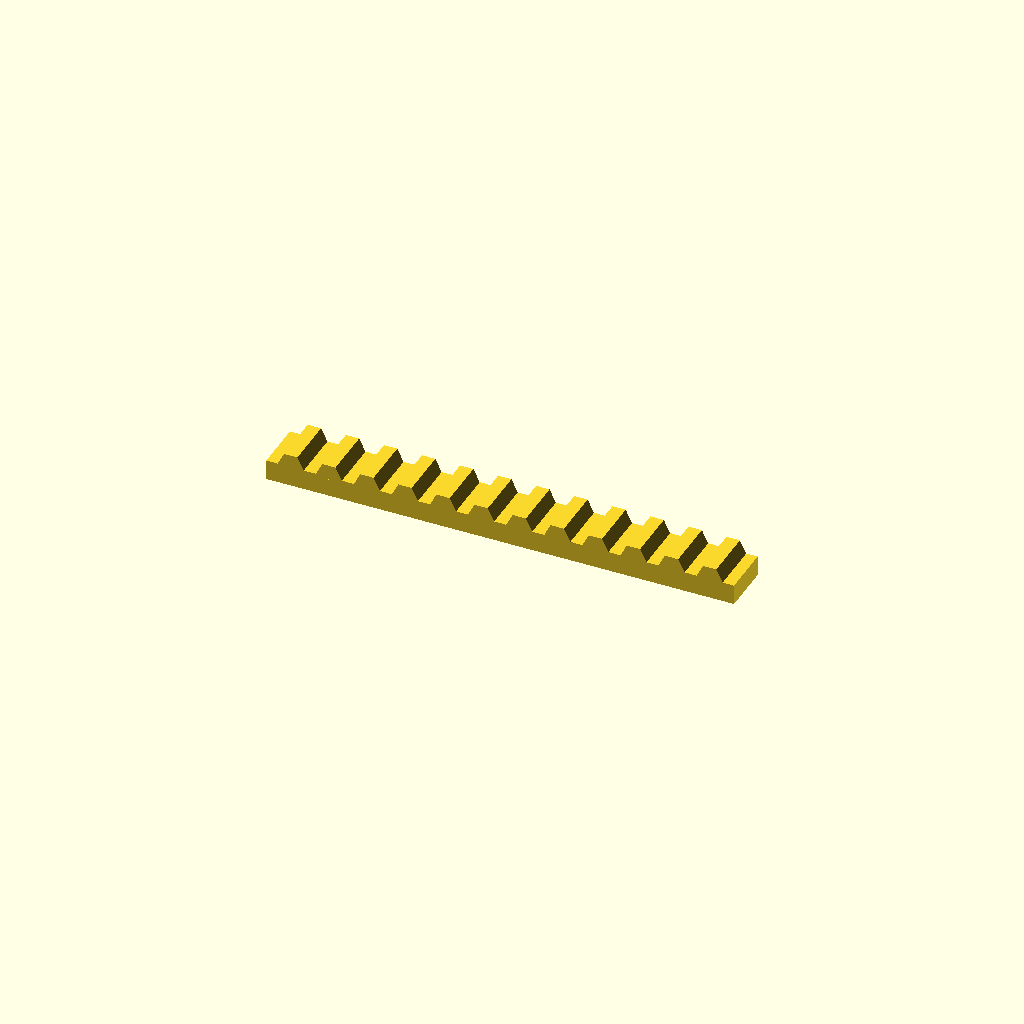
Cell 1 — every parameter at its default value.
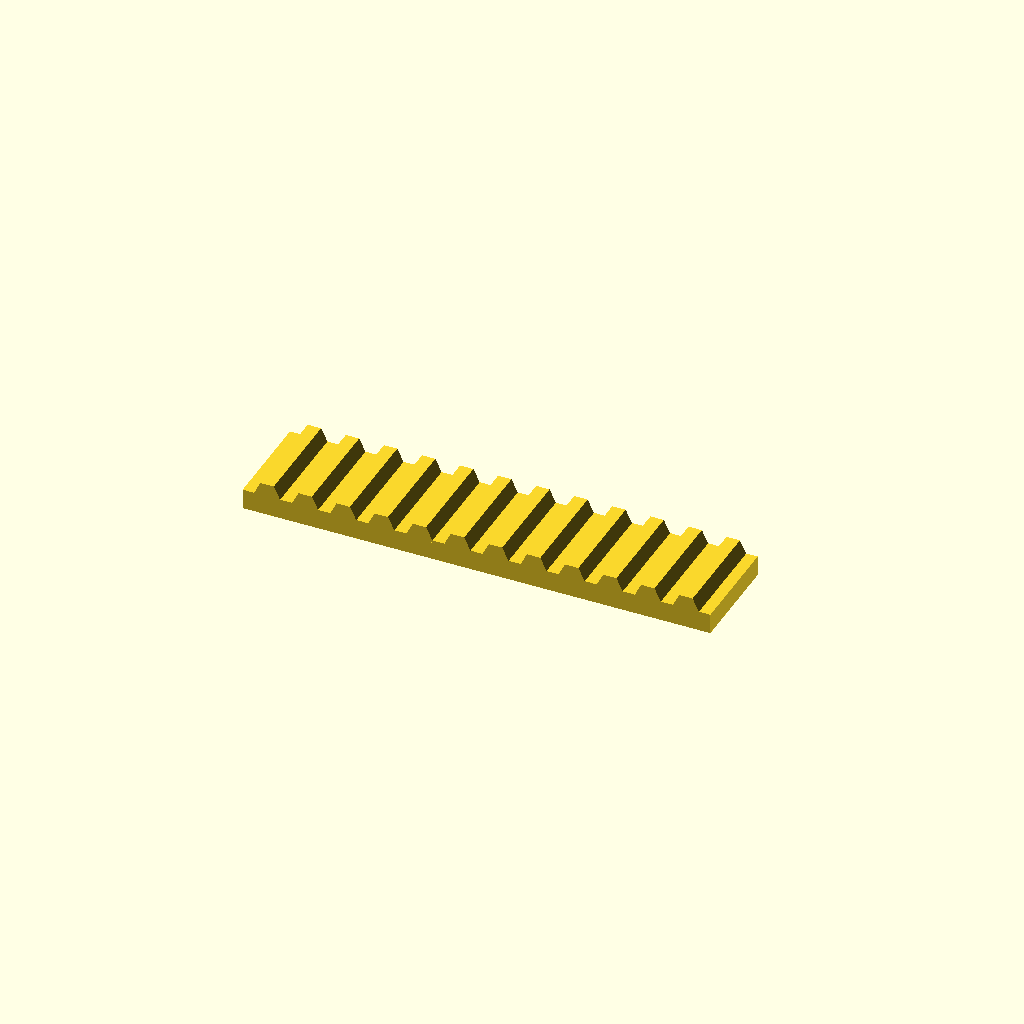
Cell 2: bar_w = 40 (everything else at default).
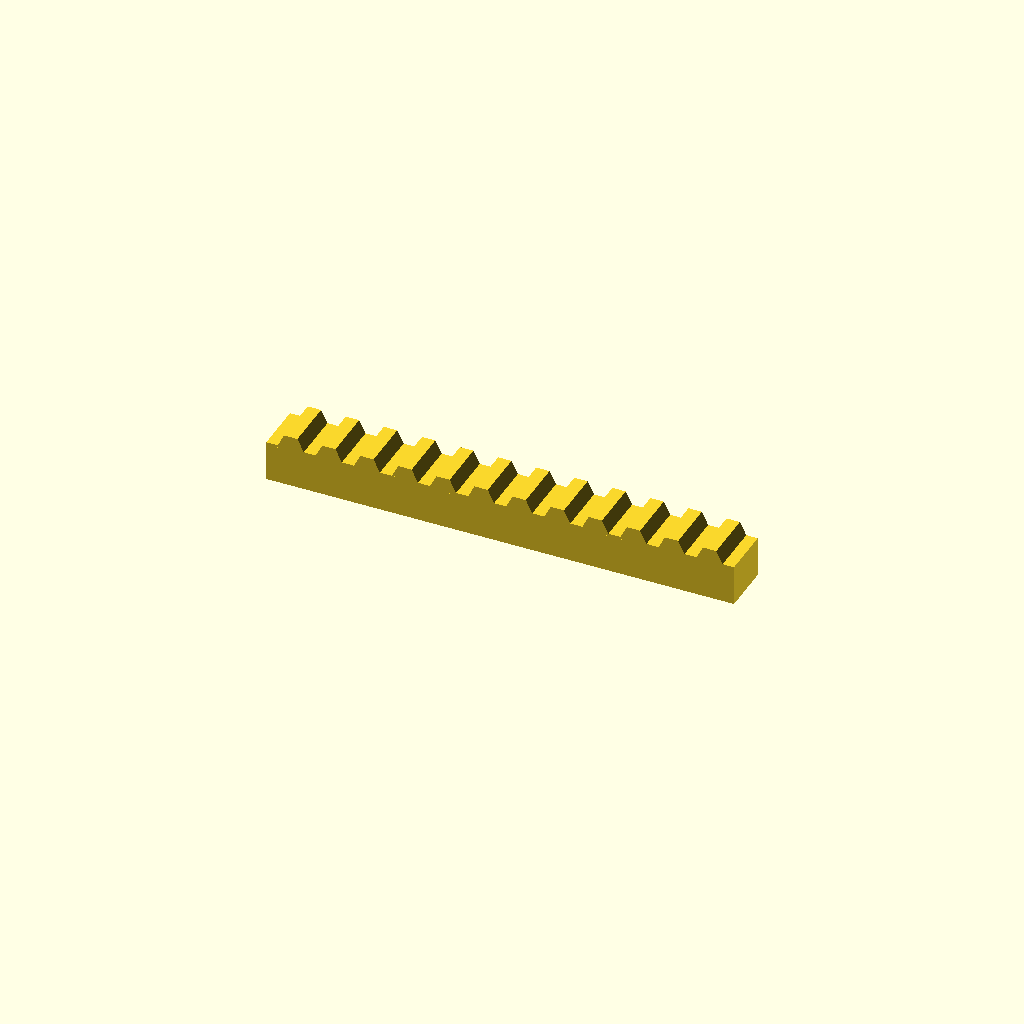
Cell 3: the same model with bar_h = 16.
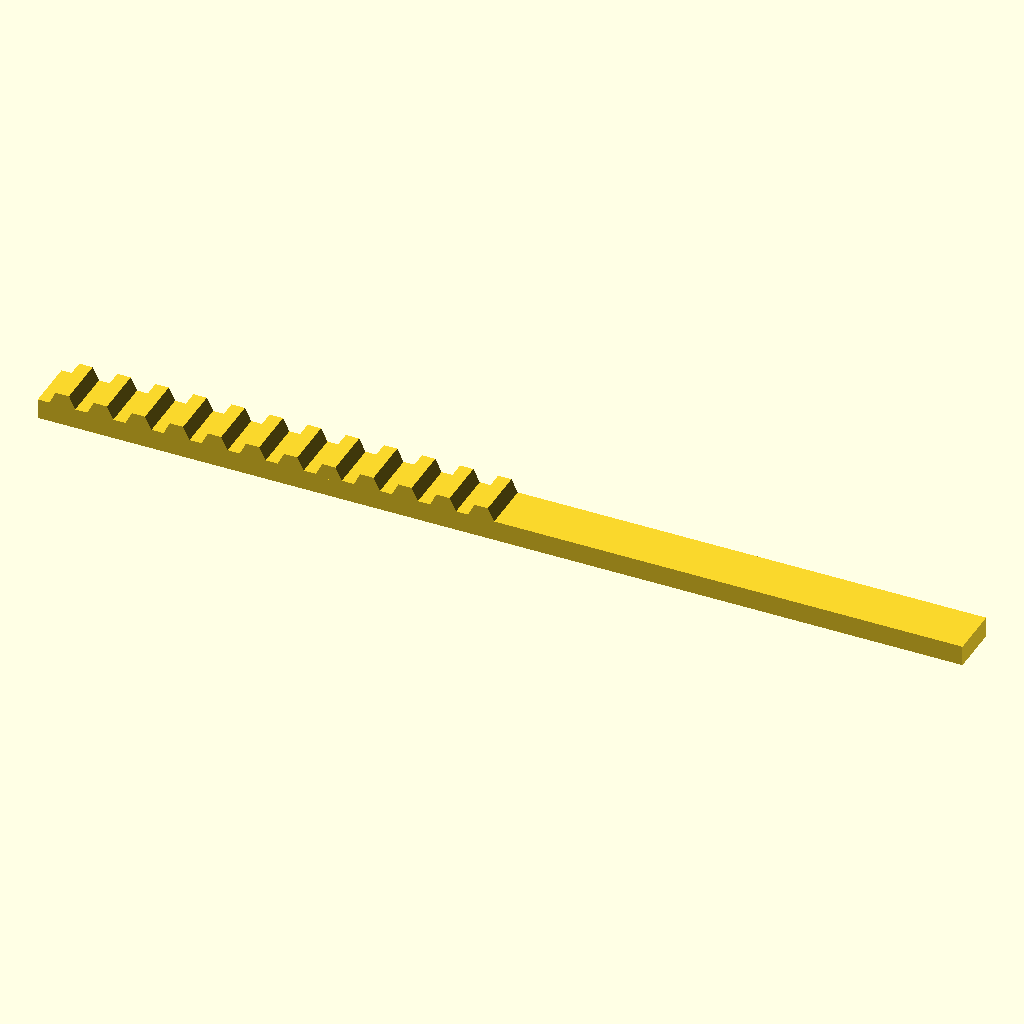
Cell 4: teeth = 24 (everything else at default).
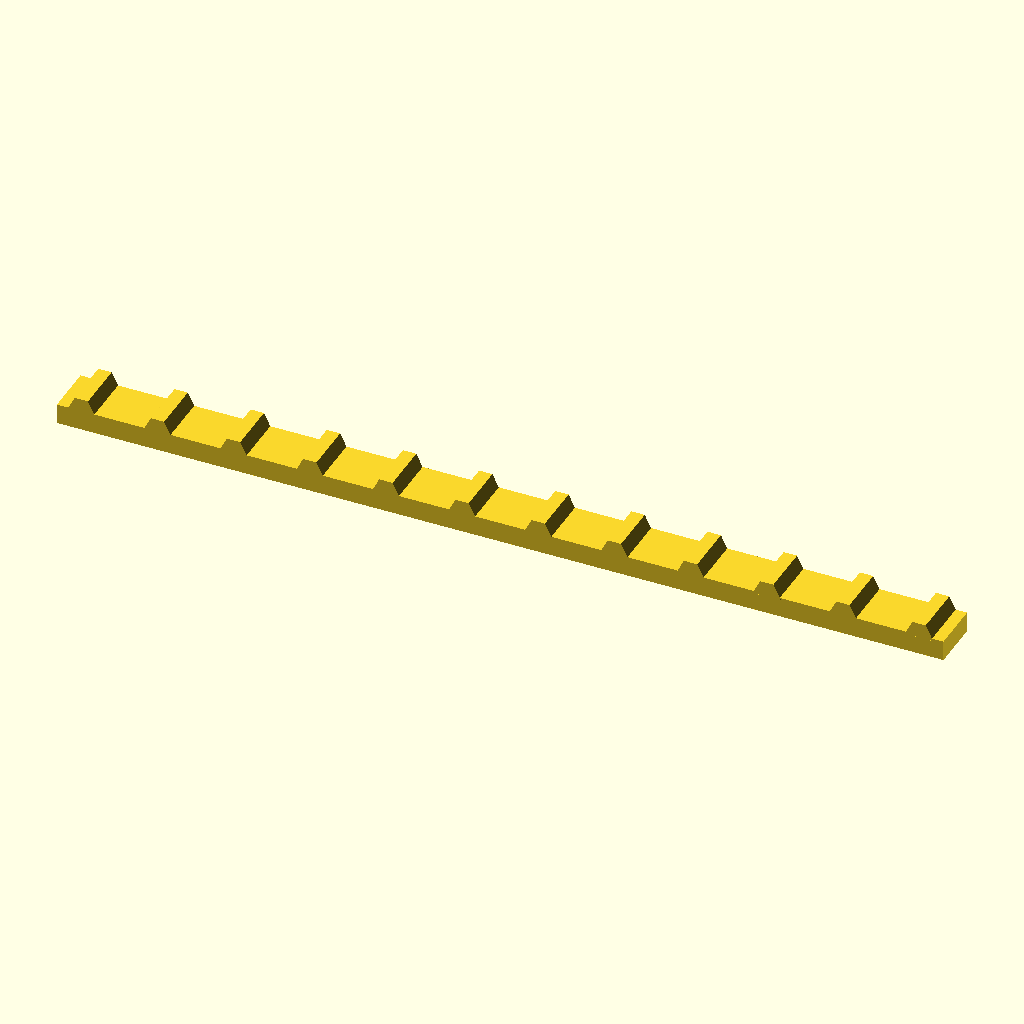
Cell 5 — pitch set to 30, the other parameters unchanged.
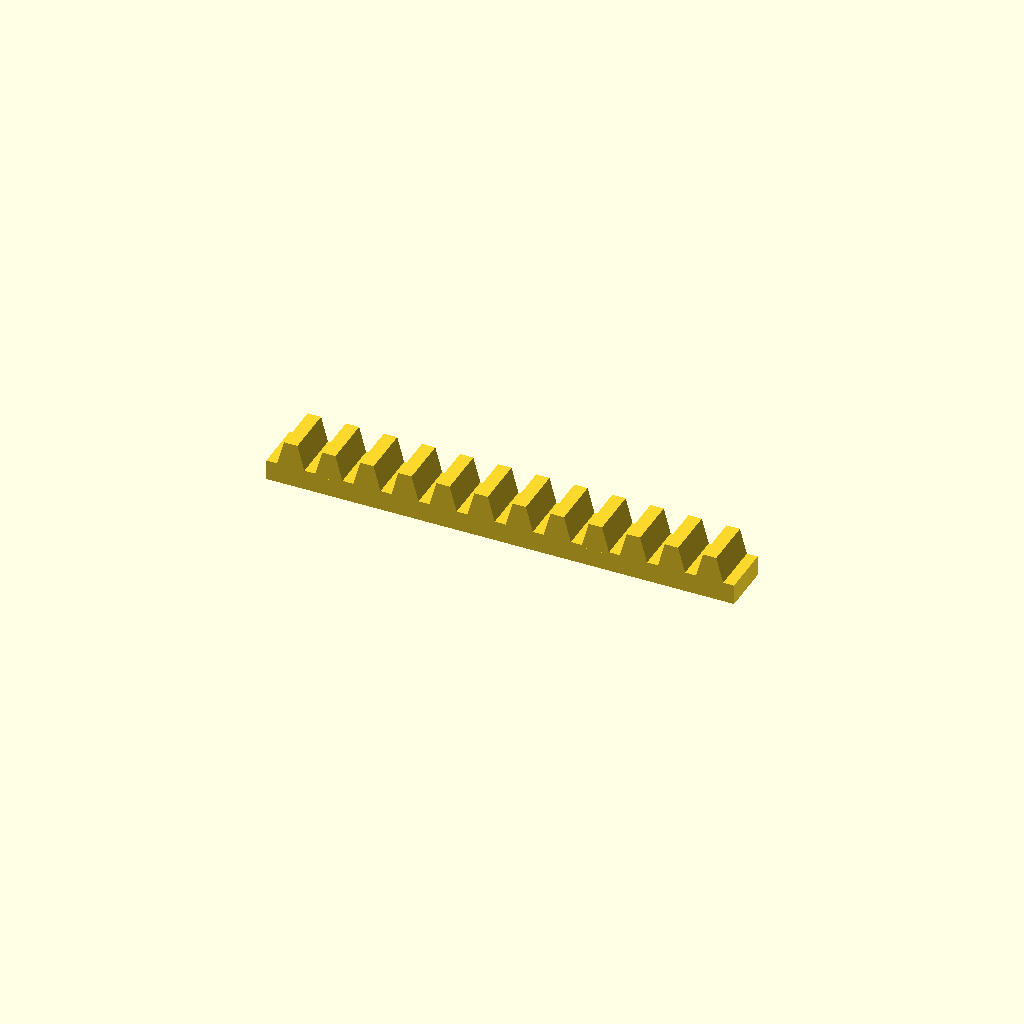
Cell 6: the same model with tooth_h = 10.
One fixed orthographic camera (rotation 55°, 0°, 25°; colour scheme Cornfield) for every cell.
Source of the model, optional_data/data/place1/rackbars/part_0065.scad:
$fn = 32;

// ----------------------------------------------------------------------
// Toothed rack, 12 teeth
// 15 mm pitch, 5 mm teeth
// ----------------------------------------------------------------------

// --- parameters (mm) ---
bar_w = 20;      // bar width (Y)
bar_h = 8;       // bar height (Z)
teeth = 12;      // number of teeth
pitch = 15;      // tooth pitch
tooth_h = 5;     // tooth height above the bar
root_w = 11.25;  // tooth width at the root
crest_w = 5.25;  // tooth width at the crest

// --- derived feature positions (mm) ---
span = (teeth - 1) * pitch;  // = 165   distance between the outer teeth
bar_l = span + root_w + 8;   // = 184.25   bar length: teeth plus 4 mm at each end
tooth_x = -span / 2;         // = -82.5   X of the first tooth
height = bar_h + tooth_h;    // = 13   overall height
feature_centers = [
  [tooth_x + 0 * pitch, -bar_w / 2],
  [tooth_x + 1 * pitch, -bar_w / 2],
  [tooth_x + 2 * pitch, -bar_w / 2],
  [tooth_x + 3 * pitch, -bar_w / 2],
  [tooth_x + 4 * pitch, -bar_w / 2],
  [tooth_x + 5 * pitch, -bar_w / 2],
  [tooth_x + 6 * pitch, -bar_w / 2],
  [tooth_x + 7 * pitch, -bar_w / 2],
  [tooth_x + 8 * pitch, -bar_w / 2],
  [tooth_x + 9 * pitch, -bar_w / 2],
  [tooth_x + 10 * pitch, -bar_w / 2],
  [tooth_x + 11 * pitch, -bar_w / 2]
];   // tooth centre line, drives the tooth loop

// bar with a rack of teeth, one extruded trapezoium per centre
module rack_tooth() {
  linear_extrude(height = bar_w)
    polygon(points = [
      [0, 0],
      [root_w, 0],
      [root_w / 2 + crest_w / 2, tooth_h + 1],
      [root_w / 2 - crest_w / 2, tooth_h + 1]
    ]);
}

union() {
  translate([-bar_l / 2, -bar_w, 0]) cube([bar_l, bar_w, bar_h]);
  for (centre = feature_centers)
    translate([centre[0] - root_w / 2, 0, bar_h - 1]) rotate([90, 0, 0]) rack_tooth();
}
Customizer parameters (derived from the source; name, type, default, range or options):
bar_w: number, default 20
bar_h: number, default 8
teeth: number, default 12
pitch: number, default 15
tooth_h: number, default 5
root_w: number, default 11.25
crest_w: number, default 5.25
